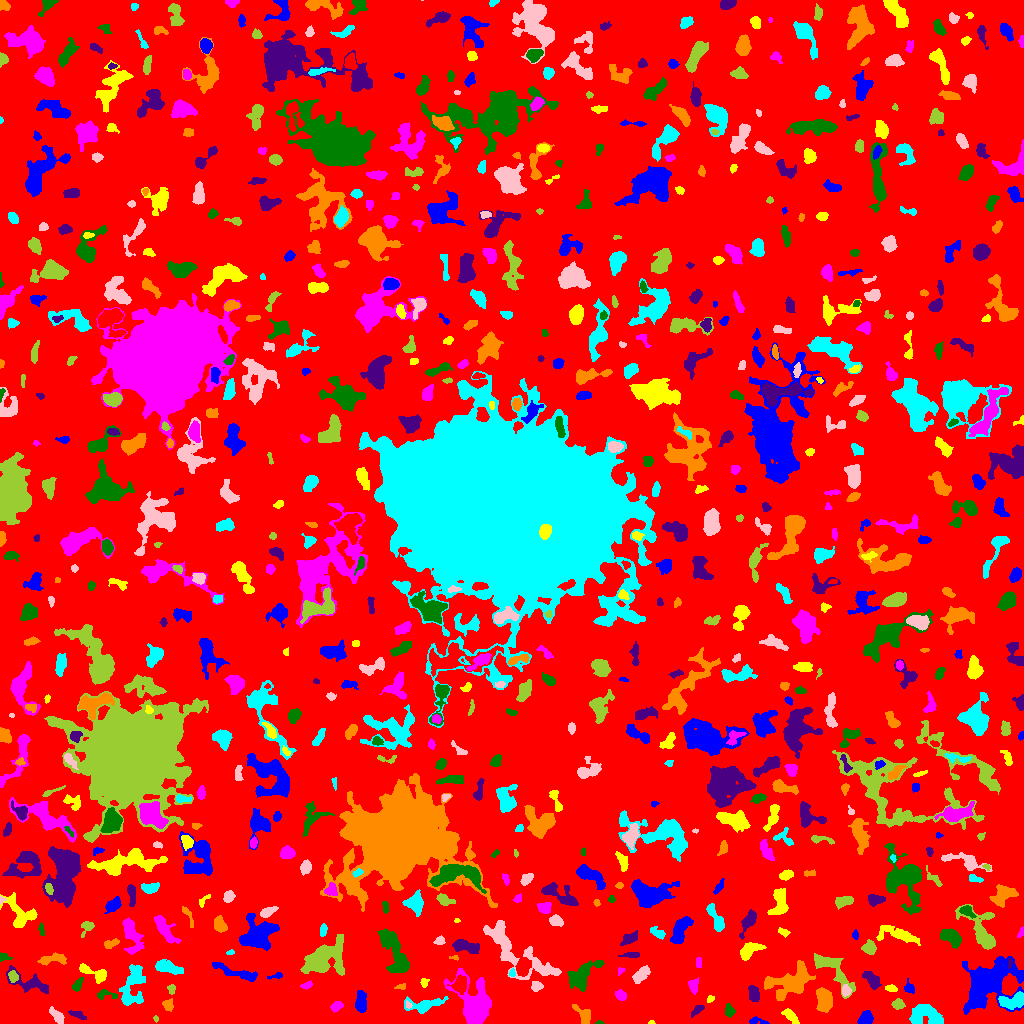

The data file committed next to this chart (first rows):
ID, X, Y, A, B, theta, total_flux, mu_max, mu_median, mu_mean, R_fwhm, R_e, R10, R90, x_start, x_end, y_start, y_end, area, greylevel
0, 521.5, 510.2, 302.8, 299.1, 1.21, 1577793, 11.0, 2.0, 2.05, 83.26, 232.7, 90.49, 376.6, 0, 1023, 0, 1023, 769586, 2.05
1, 756.8, 2.178, 5.075, 1.657, -0.1279, 152.0, 4.0, 1.0, 1.583, 3.827, 2.821, 1.128, 4.583, 749, 769, 0, 7, 96, 6.583
2, 651.5, 0.7778, 1.258, 0.7857, 0.0, 18.0, 2.0, 1.0, 0.72, 2.111, 1.128, 0.0, 1.954, 648, 655, 0, 3, 25, 6.72
3, 474.1, 19.85, 12.42, 8.169, -1.197, 5348, 14.0, 4.0, 4.98, 9.441, 9.901, 3.742, 15.91, 443, 491, 0, 55, 1074, 8.98
4, 599.3, 0.8154, 1.935, 0.8725, -0.03965, 65.0, 5.0, 2.0, 2.321, 2.034, 1.596, 0.5642, 2.459, 595, 604, 0, 3, 28, 8.321
5, 76.47, 9.401, 4.232, 1.552, -0.2998, 167.0, 3.0, 1.0, 1.546, 3.989, 3.038, 1.262, 4.918, 68, 86, 4, 13, 108, 6.546
6, 584, 8.005, 5.299, 2.897, -0.9223, 560.0, 8.0, 2.5, 2.828, 4.478, 4.029, 1.493, 6.531, 572, 590, 0, 19, 198, 7.828
7, 926.1, 8.17, 8.805, 4.911, -0.1905, 2609, 11.0, 5.0, 5.26, 8.5, 7.047, 2.821, 10.81, 909, 943, 0, 19, 496, 9.26
8, 57.4, 6.543, 4.772, 1.866, -0.832, 339.0, 6.0, 2.0, 2.173, 4.334, 3.568, 1.262, 5.754, 49, 64, 0, 17, 156, 7.173
9, 155.6, 4.855, 1.597, 1.022, -1.408, 62.0, 4.0, 2.0, 1.938, 2.326, 1.596, 0.5642, 2.585, 153, 158, 1, 8, 32, 7.938
10, 510.9, 8.677, 5.724, 3.324, 0.9333, 907.0, 9.0, 3.0, 3.571, 4.442, 4.951, 1.784, 7.797, 499, 521, 0, 18, 254, 7.571
11, 865.6, 4.916, 3.585, 2.817, 0.8071, 1194, 14.0, 7.0, 6.862, 5.441, 4.068, 1.693, 6.206, 857, 873, 0, 13, 174, 10.86
12, 790.4, 7.473, 4.81, 2.045, -0.797, 573.0, 8.0, 4.0, 3.697, 5.078, 3.949, 1.596, 6.103, 781, 799, 0, 15, 155, 7.697
13, 336.3, 17.16, 3.101, 2.12, 0.5247, 397.0, 7.0, 4.0, 3.676, 4.26, 3.338, 1.382, 5.109, 330, 343, 11, 22, 108, 7.676
14, 729.2, 12.71, 2.888, 1.92, -1.484, 295.0, 7.0, 2.0, 2.682, 3.192, 2.821, 1.128, 4.652, 725, 735, 6, 20, 110, 7.682
15, 696.7, 13.58, 3.691, 1.577, 0.7603, 205.0, 5.0, 2.0, 2.071, 3.241, 2.877, 1.128, 4.652, 691, 704, 6, 18, 99, 7.071
16, 824, 23.14, 5.746, 3.524, -1.479, 1783, 11.0, 5.0, 5.198, 6.58, 5.698, 2.257, 8.831, 816, 832, 11, 36, 343, 9.198
17, 1013, 22.83, 7.265, 3.426, 0.1876, 733.0, 6.0, 2.0, 2.372, 6.482, 5.412, 2.034, 8.387, 998, 1023, 14, 32, 309, 9.372
18, 408.2, 18.41, 1.96, 1.241, -1.21, 70.0, 4.0, 2.0, 1.707, 2.646, 1.871, 0.5642, 3.038, 406, 412, 15, 23, 41, 10.71
19, 897.9, 19.1, 2.62, 2.275, -0.1433, 341.0, 7.0, 3.0, 2.965, 3.656, 3.038, 1.128, 4.951, 891, 905, 14, 25, 115, 7.965
20, 255.5, 19.04, 4.877, 1.713, -0.236, 403.0, 6.0, 3.0, 3.076, 4.918, 3.7, 1.493, 5.642, 243, 265, 15, 23, 131, 7.076
21, 360.9, 21.73, 4.823, 2.322, 1.528, 675.0, 7.0, 3.0, 3.013, 5.412, 4.26, 1.784, 6.628, 355, 366, 11, 33, 224, 9.013
22, 710.4, 24.53, 1.527, 1.287, 0.6436, 57.0, 4.0, 1.0, 1.14, 2.257, 1.784, 0.5642, 2.932, 707, 714, 21, 28, 50, 8.14
23, 620.4, 28.61, 2.605, 2.178, -0.8406, 161.0, 4.0, 1.0, 1.477, 3.909, 2.932, 1.128, 4.72, 615, 626, 23, 34, 109, 6.477
24, 105.9, 29.47, 5.127, 2.197, -0.1194, 147.0, 5.0, 1.0, 1.195, 1.784, 3.038, 0.9772, 5.015, 97, 117, 24, 34, 123, 7.195
25, 753.1, 30.44, 4.317, 2.43, -1.358, 338.0, 5.0, 2.0, 2.036, 4.146, 3.949, 1.493, 6.457, 748, 759, 22, 38, 166, 8.036
26, 167.8, 18.38, 2.582, 2.263, -1.127, 244.0, 6.0, 2.0, 2.179, 3.7, 3.038, 1.128, 4.787, 162, 173, 12, 25, 112, 7.179
27, 424.1, 18.56, 10.03, 3.239, 0.1221, 1233, 10.0, 3.0, 3.595, 5.171, 5.642, 2.111, 9.15, 404, 448, 10, 27, 343, 7.595
28, 846, 32.83, 2.749, 2.046, -1.444, 296.0, 7.0, 3.0, 3.116, 3.338, 2.985, 1.128, 4.72, 842, 851, 27, 39, 95, 10.12
29, 171.4, 34.74, 2.233, 1.872, -1.536, 208.0, 7.0, 3.0, 2.971, 2.764, 2.459, 0.7979, 3.949, 167, 175, 29, 39, 70, 7.971
30, 193, 23.48, 5.371, 2.952, -0.01222, 1086, 10.0, 3.0, 3.706, 5.997, 4.918, 1.954, 7.797, 183, 208, 17, 32, 293, 8.706
31, 909.4, 35.41, 3.004, 2.307, -1.053, 375.0, 7.0, 4.0, 3.75, 4.068, 3.141, 1.262, 4.951, 904, 914, 30, 45, 100, 7.75
32, 890.9, 35.05, 2.85, 1.535, -0.09238, 238.0, 6.0, 3.0, 3.051, 3.827, 2.706, 0.9772, 4.146, 885, 897, 32, 39, 78, 9.051
33, 306.8, 38.17, 2.827, 1.572, 0.3104, 204.0, 6.0, 2.0, 2.757, 3.241, 2.523, 0.9772, 4.184, 300, 312, 34, 43, 74, 6.757
34, 582.6, 48, 9.753, 4.588, 0.7411, 1447, 10.0, 3.0, 2.871, 5.171, 6.604, 2.326, 10.69, 567, 604, 32, 63, 504, 7.871
35, 30.25, 40.2, 12.04, 4.131, -0.3629, 1143, 6.0, 3.0, 2.931, 8.368, 6.257, 2.459, 9.805, 6, 48, 30, 58, 390, 6.931
36, 401.1, 36.61, 2.624, 1.32, 0.1654, 124.0, 5.0, 2.0, 2.175, 2.706, 2.185, 0.7979, 3.432, 394, 405, 34, 40, 57, 7.175
37, 132.1, 35.22, 12.05, 5.348, 1.29, 1576, 10.0, 2.0, 2.703, 4.406, 7.442, 2.394, 11.89, 119, 145, 18, 59, 583, 6.703
38, 536.3, 37.02, 2.637, 2.366, 0.01334, 294.0, 6.0, 2.0, 2.774, 4.029, 3.09, 1.128, 4.951, 531, 543, 32, 42, 106, 8.774
39, 12.77, 47.28, 2.708, 2.128, -1.282, 177.0, 4.0, 1.5, 1.735, 4.029, 2.932, 1.128, 4.886, 8, 18, 41, 53, 102, 8.735
40, 349.5, 37.84, 3.374, 1.044, 1.536, 68.0, 3.0, 1.0, 0.9855, 2.394, 2.185, 0.7979, 3.613, 347, 352, 32, 44, 69, 7.986
41, 276, 47.38, 4.163, 1.269, 0.1801, 200.0, 7.0, 3.0, 2.899, 2.646, 2.523, 0.9772, 4.068, 267, 282, 44, 51, 69, 8.899
42, 424.3, 40.72, 2.288, 1.728, 1.313, 106.0, 5.0, 1.0, 1.606, 1.871, 2.326, 0.7979, 3.827, 420, 429, 36, 45, 66, 7.606
43, 693.7, 36.19, 3.523, 2.077, -1.478, 227.0, 7.0, 1.0, 1.787, 2.459, 2.877, 0.9772, 5.232, 688, 698, 29, 46, 127, 6.787
44, 77.13, 38.27, 3.401, 1.979, 1.008, 304.0, 6.0, 3.0, 2.789, 4.184, 3.192, 1.262, 5.015, 72, 83, 32, 46, 109, 8.789
45, 872.7, 43.41, 5.64, 2.812, -0.8458, 403.0, 5.0, 2.0, 1.892, 4.334, 4.37, 1.693, 7.001, 862, 881, 34, 52, 213, 6.892
46, 789.7, 41.72, 13.06, 6.666, 0.3892, 2861, 10.0, 3.0, 3.346, 7.878, 9.132, 3.432, 14.38, 764, 815, 23, 63, 855, 7.346
47, 512.1, 50.4, 2.069, 1.534, 1.427, 101.0, 4.0, 2.0, 2.104, 3.29, 2.185, 0.7979, 3.29, 509, 515, 47, 55, 48, 8.104
48, 640.5, 48.4, 5.184, 2.522, 0.8207, 718.0, 8.0, 3.0, 3.502, 5.614, 4.583, 1.693, 7.047, 632, 650, 40, 58, 205, 7.502
49, 323.8, 64.75, 11.22, 7.557, 0.4648, 3270, 11.0, 3.0, 3.385, 6.747, 9.097, 3.192, 14.86, 300, 344, 48, 89, 966, 8.385
50, 459.6, 38.51, 3.909, 3.123, 1.499, 924.0, 11.0, 3.0, 4.2, 4.687, 4.184, 1.693, 6.956, 447, 466, 29, 49, 220, 12.2
51, 234.7, 51.06, 13.48, 2.241, -0.3145, 682.0, 6.0, 2.0, 2.042, 5.997, 5.528, 2.034, 8.538, 212, 257, 42, 61, 334, 7.042
52, 95.1, 50.09, 8.574, 2.83, -0.4147, 784.0, 8.0, 3.0, 3.174, 5.293, 4.787, 1.784, 7.674, 79, 106, 40, 60, 247, 7.174
53, 620.6, 52.97, 2.213, 1.37, 0.8746, 64.0, 3.0, 1.0, 1.422, 2.459, 1.954, 0.7979, 3.192, 618, 625, 48, 56, 45, 6.422
54, 394.3, 70.06, 14.3, 4.77, -1.197, 2195, 10.0, 3.0, 3.158, 5.863, 8.292, 2.985, 13.18, 377, 409, 51, 95, 695, 7.158
55, 1009, 60.91, 2.42, 1.102, -1.561, 81.0, 4.0, 2.0, 1.884, 2.764, 1.954, 0.7979, 3.141, 1008, 1012, 55, 65, 43, 10.88
56, 53.89, 64.4, 7.497, 2.434, 0.0549, 681.0, 6.0, 3.0, 3.081, 6.358, 4.618, 1.871, 7.378, 37, 66, 58, 71, 221, 7.081
57, 167.6, 56.18, 7.103, 2.726, -0.2649, 867.0, 7.0, 3.0, 3.031, 5.382, 5.352, 2.111, 8.482, 155, 183, 49, 64, 286, 7.031
58, 538.9, 57.01, 4.557, 1.774, -0.8895, 170.0, 4.0, 1.0, 1.574, 3.613, 3.09, 1.262, 5.293, 534, 546, 49, 64, 108, 7.574
59, 831.8, 54.63, 14.73, 4.873, -0.768, 1464, 7.0, 2.0, 2.757, 6.077, 7.378, 2.706, 11.58, 814, 855, 25, 70, 531, 6.757
... 759 more rows
